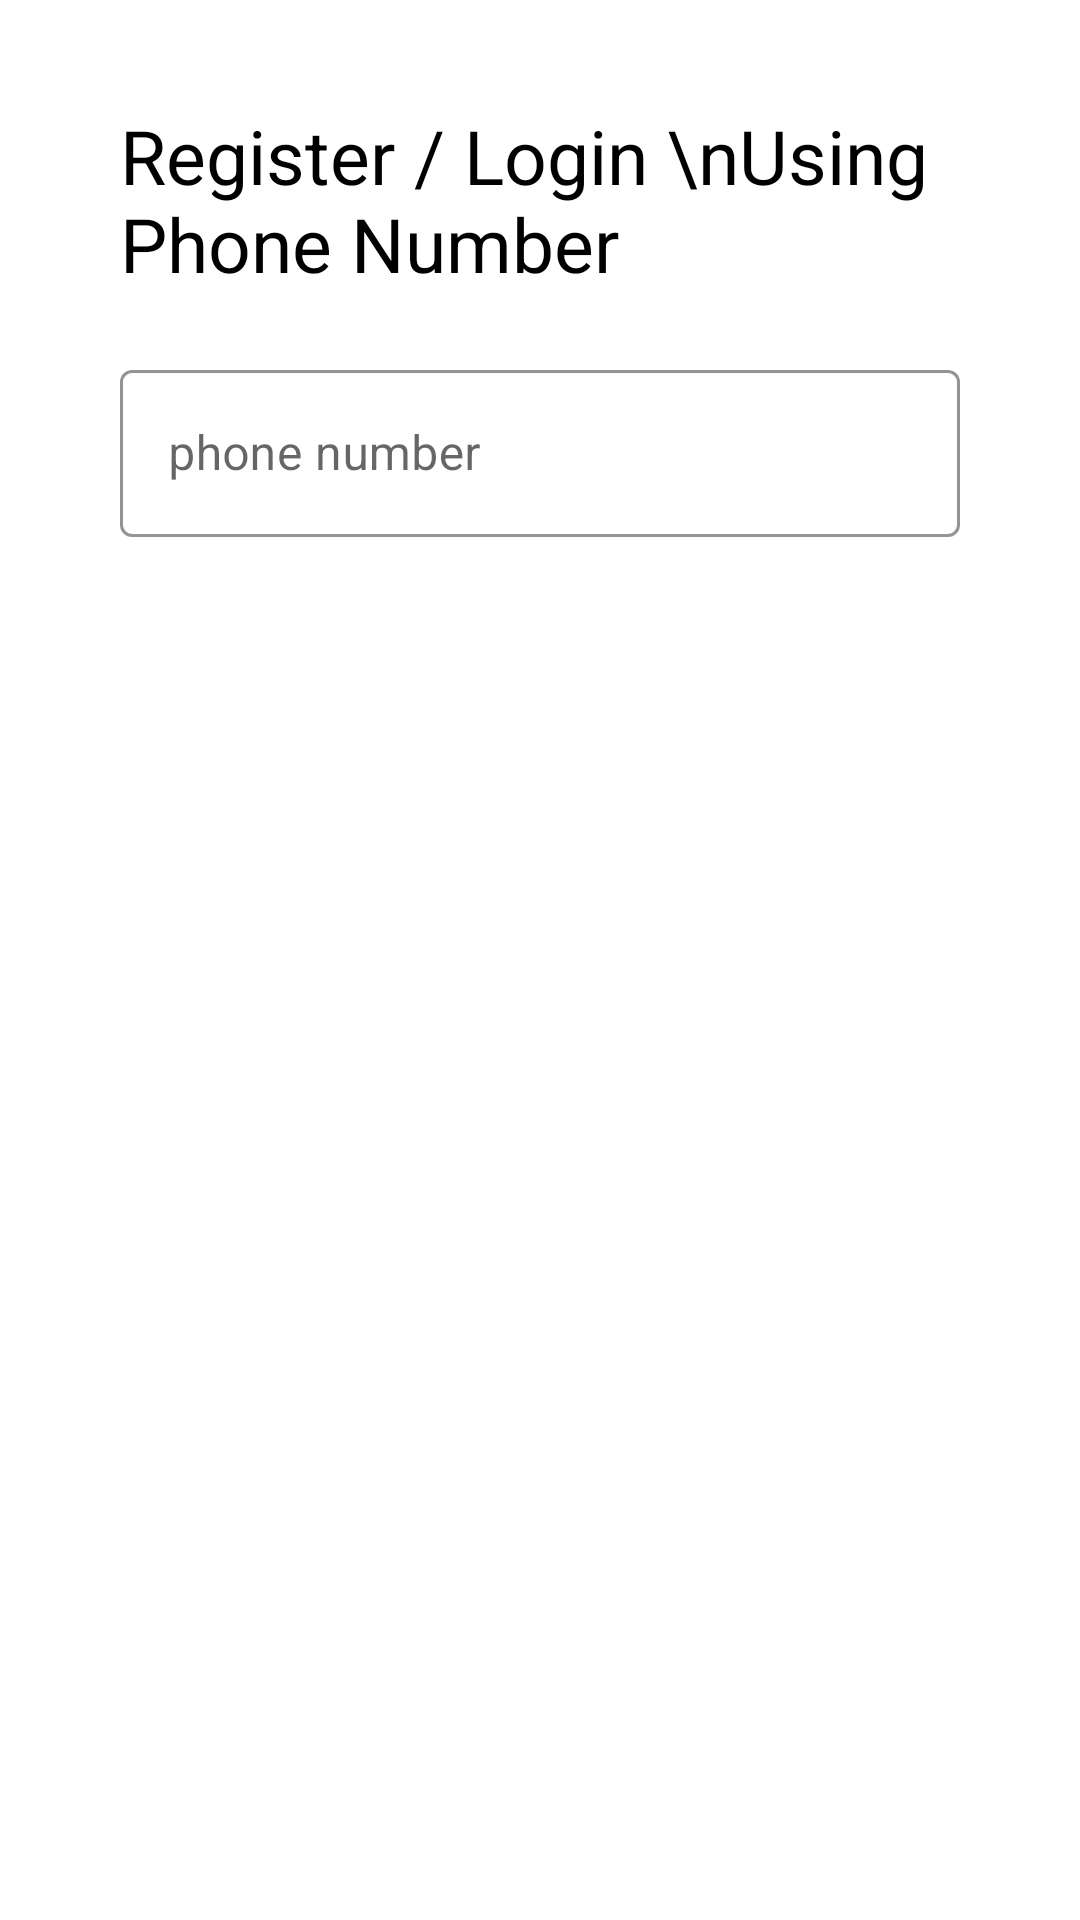

Produce the Android XML layout that renders to this screen, including the resource entries it uses.
<!-- AndroidManifest.xml: application theme AppTheme -->
<!-- res/layout/fragment_login.xml -->
<?xml version="1.0" encoding="utf-8"?>
<androidx.constraintlayout.widget.ConstraintLayout xmlns:android="http://schemas.android.com/apk/res/android"
    xmlns:tools="http://schemas.android.com/tools"
    android:layout_width="match_parent"
    android:layout_height="wrap_content"
    android:paddingHorizontal="10dp"
    android:paddingTop="25dp"
    android:paddingBottom="40dp"
    xmlns:app="http://schemas.android.com/apk/res-auto">

    <TextView
        android:layout_width="match_parent"
        android:layout_height="wrap_content"
        android:text="Register / Login \nUsing Phone Number"
        android:textSize="25sp"
        android:id="@+id/text"
        app:layout_constraintTop_toTopOf="parent"
        app:layout_constraintStart_toStartOf="parent"
        android:layout_marginHorizontal="30dp"
        android:layout_marginTop="10dp"
        />

    <com.google.android.material.textfield.TextInputLayout
        android:layout_width="match_parent"
        android:layout_height="wrap_content"
        android:id="@+id/tilPhoneNumber"
        android:layout_marginVertical="20dp"
        style="@style/Widget.MaterialComponents.TextInputLayout.OutlinedBox"
        app:layout_constraintStart_toStartOf="parent"
        app:layout_constraintTop_toBottomOf="@+id/text"
        app:boxStrokeColor="#2196F3"
        app:hintTextColor="#2196F3"
        app:layout_constraintEnd_toEndOf="parent"
        app:startIconDrawable="@drawable/ic_phone"
        android:layout_marginHorizontal="30dp"
        >

        <com.google.android.material.textfield.TextInputEditText
            android:layout_width="match_parent"
            android:layout_height="match_parent"
            android:id="@+id/etPhoneNumber"
            app:boxStrokeColor="#2196F3"
            app:hintTextColor="#2196F3"
            android:inputType="number"
            android:hint="phone number"
            android:maxLength="10"
            />

    </com.google.android.material.textfield.TextInputLayout>

    <androidx.cardview.widget.CardView
        android:layout_width="50dp"
        android:layout_height="50dp"
        android:id="@+id/cvNext"
        app:cardElevation="0dp"
        app:cardCornerRadius="10dp"
        app:layout_constraintTop_toBottomOf="@+id/tilPhoneNumber"
        app:layout_constraintEnd_toEndOf="parent"
        android:layout_marginHorizontal="30dp"
        android:layout_marginTop="20dp"
        >

        <ImageView
            android:layout_width="match_parent"
            android:layout_height="match_parent"
            android:scaleType="centerCrop"
            android:src="@drawable/ic_send"
            android:layout_margin="10dp"
            />

    </androidx.cardview.widget.CardView>

</androidx.constraintlayout.widget.ConstraintLayout>
<!-- resources referenced by this layout -->
<resources>
  <style name="AppTheme" parent="Theme.MaterialComponents.Light.NoActionBar">
          
          <item name="colorPrimary">#003700B3</item>
          <item name="colorPrimaryVariant">#003700B3</item>
          <item name="colorOnPrimary">@color/white</item>
          
          <item name="colorSecondary">@color/teal_200</item>
          <item name="colorSecondaryVariant">@color/teal_700</item>
          <item name="colorOnSecondary">@color/black</item>
          
          <item name="android:statusBarColor" tools:targetApi="l">?attr/colorPrimaryVariant</item>
          
  
          <item name="android:textColor">@color/black</item>
  
      </style>
  <!-- not gathered from this repository: default colours our renderer supplied (Android Studio template values) -->
  <color name="teal_200">#FF03DAC5</color>
  <color name="teal_700">#FF018786</color>
  <color name="black">#FF000000</color>
  <color name="white">#FFFFFFFF</color>
</resources>
